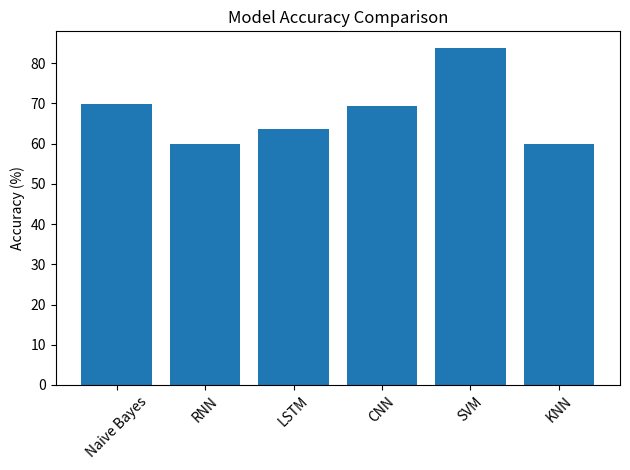

Source code (Python): (Note: this script raises an exception after producing the figure.)
import matplotlib.pyplot as plt

accuracies = {
    'Naive Bayes': 69.75,
    'RNN': 60.00,
    'LSTM': 63.75,
    'CNN': 69.25,
    'SVM': 83.75,
    'KNN': 60.00
}

plt.bar(accuracies.keys(), accuracies.values())
plt.ylabel('Accuracy (%)')
plt.title('Model Accuracy Comparison')
plt.xticks(rotation=45)
plt.tight_layout()
plt.savefig('results/model_accuracy_comparison.png')
